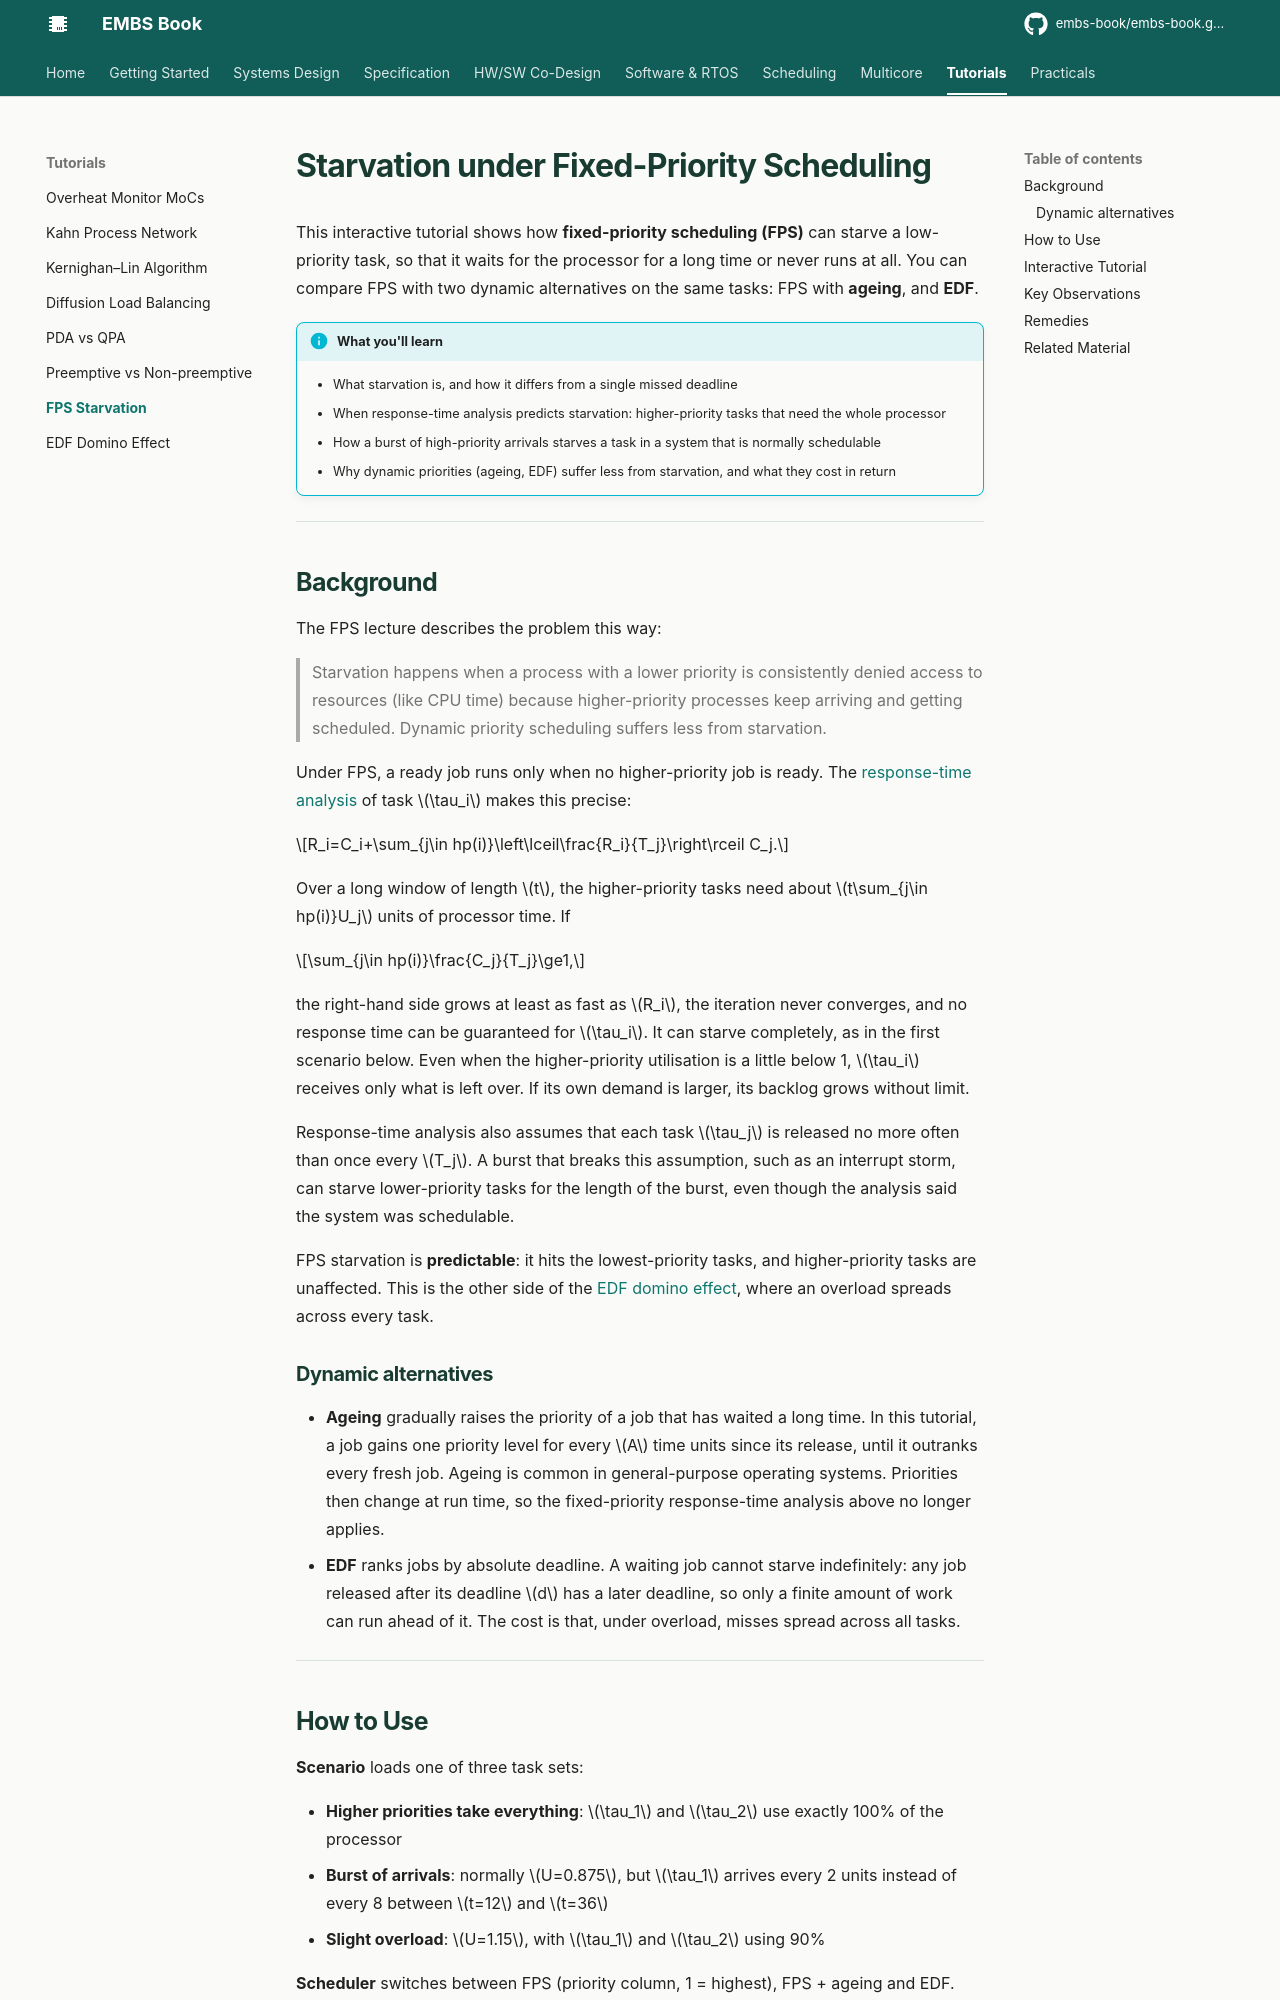

repository: embs-book/embs-book.github.io · page: tutorials/fps-starvation/index.html · generator: mkdocs

# Starvation under Fixed-Priority Scheduling

This interactive tutorial shows how **fixed-priority scheduling (FPS)** can starve a low-priority task, so that it waits for the processor for a long time or never runs at all. You can compare FPS with two dynamic alternatives on the same tasks: FPS with **ageing**, and **EDF**.

!!! info "What you'll learn"
    - What starvation is, and how it differs from a single missed deadline
    - When response-time analysis predicts starvation: higher-priority tasks that need the whole processor
    - How a burst of high-priority arrivals starves a task in a system that is normally schedulable
    - Why dynamic priorities (ageing, EDF) suffer less from starvation, and what they cost in return

---

## Background

The FPS lecture describes the problem this way:

> Starvation happens when a process with a lower priority is consistently denied access to resources (like CPU time) because higher-priority processes keep arriving and getting scheduled. Dynamic priority scheduling suffers less from starvation.

Under FPS, a ready job runs only when no higher-priority job is ready. The [response-time analysis](../real-time-scheduling/fixed-priority.md#exact-response-time-analysis) of task $\tau_i$ makes this precise:

$$R_i=C_i+\sum_{j\in hp(i)}\left\lceil\frac{R_i}{T_j}\right\rceil C_j.$$

Over a long window of length $t$, the higher-priority tasks need about $t\sum_{j\in hp(i)}U_j$ units of processor time. If

$$\sum_{j\in hp(i)}\frac{C_j}{T_j}\ge1,$$

the right-hand side grows at least as fast as $R_i$, the iteration never converges, and no response time can be guaranteed for $\tau_i$. It can starve completely, as in the first scenario below. Even when the higher-priority utilisation is a little below 1, $\tau_i$ receives only what is left over. If its own demand is larger, its backlog grows without limit.

Response-time analysis also assumes that each task $\tau_j$ is released no more often than once every $T_j$. A burst that breaks this assumption, such as an interrupt storm, can starve lower-priority tasks for the length of the burst, even though the analysis said the system was schedulable.

FPS starvation is **predictable**: it hits the lowest-priority tasks, and higher-priority tasks are unaffected. This is the other side of the [EDF domino effect](edf-domino.md), where an overload spreads across every task.
